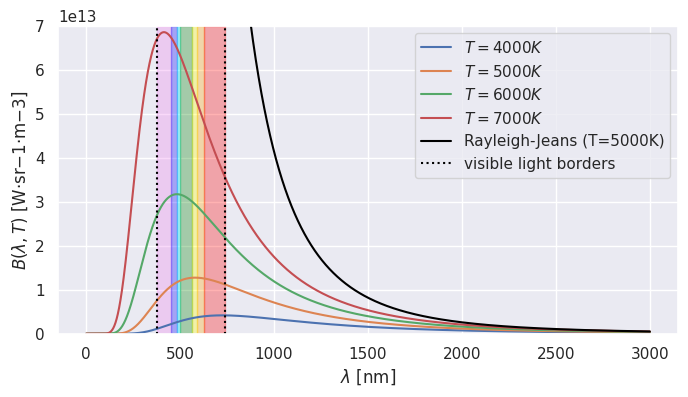

Write Python code to recreate this figure.
import matplotlib.pyplot as plt
import seaborn as sns
sns.set()
import numpy as np

h = 6.626e-34    # Planck constant [J⋅s]
c = 3.0e+8       # speed of light [m/s]
k = 1.38e-23     # Boltzmann constant [J⋅K^−1]

def B_rj(λ, T):
    """Rayleigh-Jeans black-body radiation interpretation"""
    return (2.0 * c * k * T) / (λ**4)

def B_p(λ, T):
    """Planck black-body radiation formula"""
    return (2.0 * h * c**2) / (λ**5 * (np.exp(h*c/(λ*k*T)) - 1.0))

λ = np.arange(1e-9, 3e-6, 1e-9, dtype=np.float128) 
Ts = [4000., 5000., 6000., 7000.]

plt.figure('Black-body Radiation',figsize=(8, 4))
for T in Ts:
    plt.plot(λ*1e9, B_p(λ, T), label=f'$T={int(T)}K$')

plt.plot(λ*1e9, B_rj(λ, T=5000), label=f'Rayleigh-Jeans (T={5000}K)', color='black')

plt.vlines(x=380, ymin=0, ymax=7e13, color='black', linestyle=':')
plt.vlines(x=740, ymin=0, ymax=7e13, color='black', linestyle=':', 
           label='visible light borders')

#visible spectrum coloring
plt.axvspan(380, 450, alpha=0.3, color='violet')
plt.axvspan(451, 485, alpha=0.3, color='blue')
plt.axvspan(486, 500, alpha=0.3, color='cyan')
plt.axvspan(501, 565, alpha=0.3, color='green')
plt.axvspan(566, 590, alpha=0.3, color='yellow')
plt.axvspan(591, 625, alpha=0.3, color='orange')
plt.axvspan(626, 740, alpha=0.3, color='red')

plt.ylim([0, 7e13])
plt.legend(loc='best')
plt.xlabel('$\lambda$ [nm]')
plt.ylabel('$B(\lambda, T)$ [W·sr−1·m−3]')
plt.show()